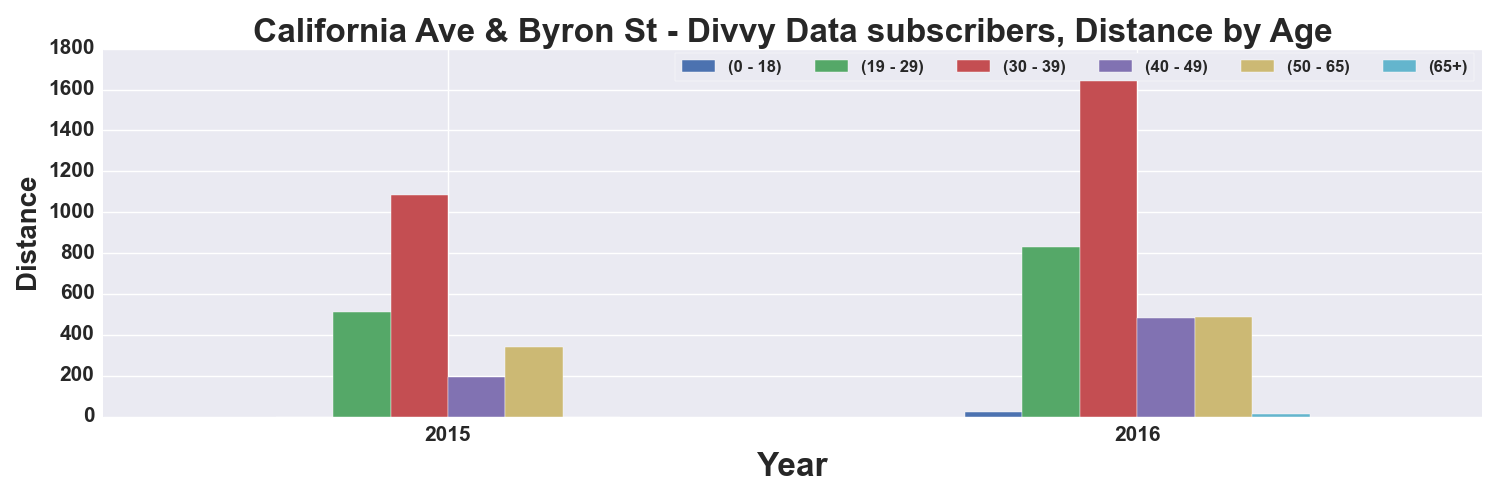

Values plotted in this chart, from the file beside it:
, START TIME YEAR, DISTANCE_Miles, DISTANCE_Miles, DISTANCE_Miles, DISTANCE_Miles, DISTANCE_Miles, DISTANCE_Miles
AGE_GROUP, , 0 - 18, 19 - 29, 30 - 39, 40 - 49, 50 - 65, 65+
0, 2015, , 512.2, 1085, 194.1, 339.1, 
1, 2016, 20.67, 832, 1651, 483.7, 488.5, 13.42
